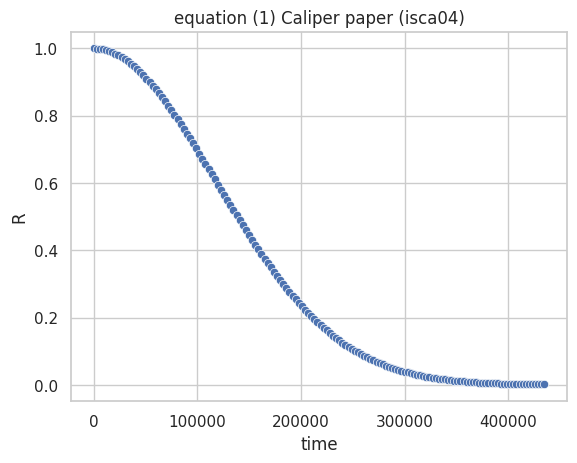

Python code for this plot:
import numpy as np
import pandas as pd
from pandas import DataFrame
from scipy.constants import convert_temperature

import seaborn as sns
import matplotlib.pyplot as plt

# The same constants and parameters as in reliability.cpp and em_model.h
ACTIVATIONENERGY = 0.48
# ACTIVATIONENERGY = 0.8  # From JEDEC page 5.

BOLTZMANCONSTANT = 8.6173324 * 0.00001
CONST_JMJCRIT = 1500000

CONST_N = 1.1
# CONST_N = 2.0  # From JEDEC page 5.

CONST_ERRF = 0.88623  # math.gamma(1 + 1/BETA)
CONST_A0 = 30000  # cross section = 1um^2  material constant = 3*10^13
BETA = 2

# equation (3)
# Black's equation (temp in celsius)
def em_model(temp):
    temp = convert_temperature(temp, 'Celsius', 'Kelvin')
    print(temp)
    return (CONST_A0 * np.power(CONST_JMJCRIT, -CONST_N) * np.exp(ACTIVATIONENERGY / (BOLTZMANCONSTANT * temp))) / CONST_ERRF

# equation (1)
def weibull(t, temp):
    return np.exp(-1 * np.power(t / (em_model(temp)), BETA))

# R reaches ~0.01 after 431000 hours (~49 years)
ts = np.arange(0, 24 * 365 * 50, 3000)
rs = weibull(ts, 50)  # temperature fixed at 50 degress celsius
d = {"time": ts, "R": rs}
data = pd.DataFrame(d)

print(data)

# Plot R over time.
sns.set_theme(style="whitegrid")
fig, ax = plt.subplots()
ax.set_title('equation (1) Caliper paper (isca04)')
sns.scatterplot(data=data, x="time", y="R")
plt.show()
